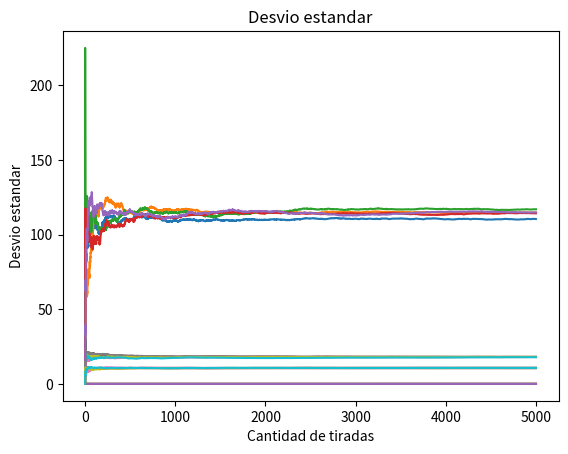

Generate this figure with matplotlib:
import numpy as np
import matplotlib.pyplot as plt
import random 
 

repeticiones = 5 #cantidad de experimentos
iteraciones = 5000 #cantidad de tiradas

#crea listas bidimensional de dimension repeticiones x iteraciones

cont = [[0 for x in range(37)] for y in range(repeticiones)] #Cantidad de apariciones de cada número
ruleta = [np.array([]) for x in range(repeticiones)] #Que números aparecieron en cada tirada
varianza = [[0 for x in range(iteraciones)] for y in range(repeticiones)] #Almacena la evolución de la varianza a través del tiempo
prom = [[0 for x in range(iteraciones)] for y in range(repeticiones)] #Almacena la evolución de la varianza a través del tiempo
numero = 17 #Número a analizar
n_cont = [[0 for x in range(iteraciones)] for y in range(repeticiones)] #Almacena la cantidad de apariciones del numero a través del tiempo

cont = np.array(cont, dtype=float) #tranformamos las lista en numpy arrays para aprovechar sus funciones
varianza = np.array(varianza, dtype=float)
prom = np.array(prom, dtype=float)
n_cont = np.array(n_cont, dtype=float)




for j in range(repeticiones):
  for i in range(iteraciones):
      n = random.randint(0,36)
      cont[j][n] = cont[j][n] + 1
      ruleta[j] = np.append(ruleta[j],[n]) 
      if i>0:
        prom[j][i] = ruleta[j].sum() / (i+1)
        n_cont[j][i] = cont[j][numero + 1] / i
      else:
        prom[j][i] = ruleta[j][i]
        n_cont[j][i] = cont[j][numero + 1]
      varianza[j][i]= ruleta[j].var()



for i in range(repeticiones):
  plt.plot(range(0,iteraciones), n_cont[i])
plt.title('Frecuencia Relativa')
plt.ylabel("Frecuencia relativa")
plt.xlabel("Cantidad de tiradas")
plt.show()


for i in range(repeticiones):
  plt.plot(range(0,iteraciones), prom[i])
plt.title('Promedio')
plt.ylabel("Promedio")
plt.xlabel("Cantidad de tiradas")
plt.show()


for i in range(repeticiones):
  plt.plot(range(0,iteraciones), varianza[i])
plt.title('Varianza')
plt.ylabel("Varianza")
plt.xlabel("Cantidad de tiradas")
plt.show()

for i in range(repeticiones):
  plt.plot(range(0,iteraciones), np.sqrt(varianza[i]))
plt.title("Desvio estandar")
plt.ylabel("Desvio estandar")
plt.xlabel("Cantidad de tiradas")
plt.show()